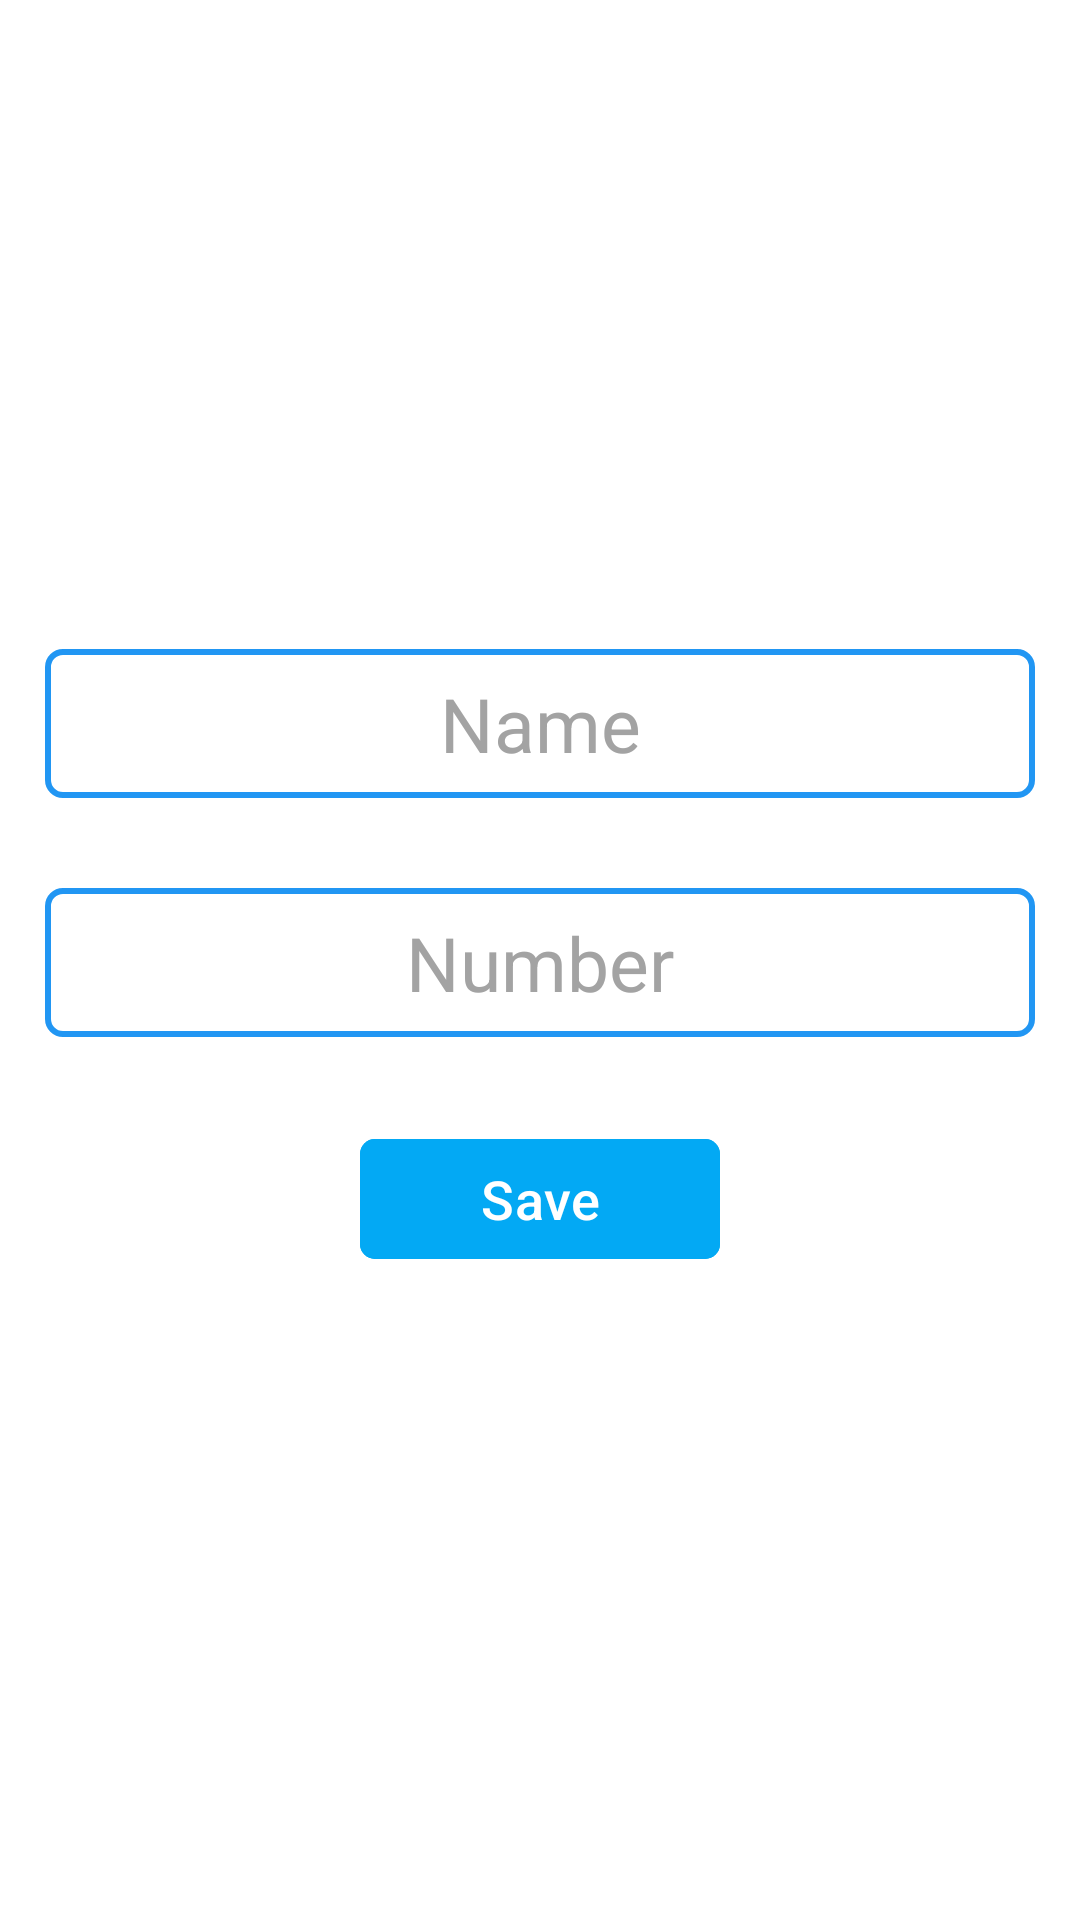

Produce the Android XML layout that renders to this screen, including the resource entries it uses.
<!-- AndroidManifest.xml: application theme Theme.RoomDatabaseExample -->
<!-- res/layout/fragment_second.xml -->
<?xml version="1.0" encoding="utf-8"?>
<LinearLayout xmlns:android="http://schemas.android.com/apk/res/android"
    xmlns:app="http://schemas.android.com/apk/res-auto"
    xmlns:tools="http://schemas.android.com/tools"
    android:layout_width="match_parent"
    android:layout_height="match_parent"
    android:background="@color/white"
    android:gravity="center"
    android:orientation="vertical"
    tools:context=".fragments.SecondFragment">

    <EditText
        android:id="@+id/edtName"
        android:layout_width="match_parent"
        android:layout_height="wrap_content"
        android:layout_margin="15dp"
        android:background="@drawable/edt_style"
        android:gravity="center"
        android:hint="@string/name"
        android:padding="8dp"
        android:textColor="@color/black"
        android:textColorHint="#A3A3A3"
        android:textSize="25sp" />

    <EditText
        android:id="@+id/edtNumber"
        android:layout_width="match_parent"
        android:layout_height="wrap_content"
        android:layout_margin="15dp"
        android:background="@drawable/edt_style"
        android:gravity="center"
        android:hint="@string/number"
        android:inputType="phone"
        android:padding="8dp"
        android:textColor="@color/black"
        android:textColorHint="#A3A3A3"
        android:textSize="25sp" />

    <com.google.android.material.button.MaterialButton
        android:id="@+id/btnSave"
        android:layout_width="120dp"
        android:layout_height="wrap_content"
        android:layout_margin="15dp"
        android:backgroundTint="#03A9F4"
        android:text="@string/save"
        android:textColor="@color/white"
        android:textSize="18sp"
        app:cornerRadius="5dp" />
</LinearLayout>
<!-- resources referenced by this layout -->
<resources>
  <!-- drawable edt_style (drawable) -->
  <?xml version="1.0" encoding="utf-8"?>
  <shape android:shape="rectangle" xmlns:android="http://schemas.android.com/apk/res/android">
      <stroke
          android:width="2dp"
          android:color="#2196F3" />
  
      <corners android:radius="5dp" />
  </shape>
  <string name="name">Name</string>
  <string name="number">Number</string>
  <string name="save">Save</string>
  <style name="Theme.RoomDatabaseExample" parent="Base.Theme.RoomDatabaseExample" />
  <style name="Base.Theme.RoomDatabaseExample" parent="Theme.Material3.DayNight.NoActionBar">
          <item name="android:statusBarColor">#B303A9F4</item>
      </style>
  <!-- not gathered from this repository: default colours our renderer supplied (Android Studio template values) -->
  <color name="black">#FF000000</color>
  <color name="white">#FFFFFFFF</color>
</resources>
